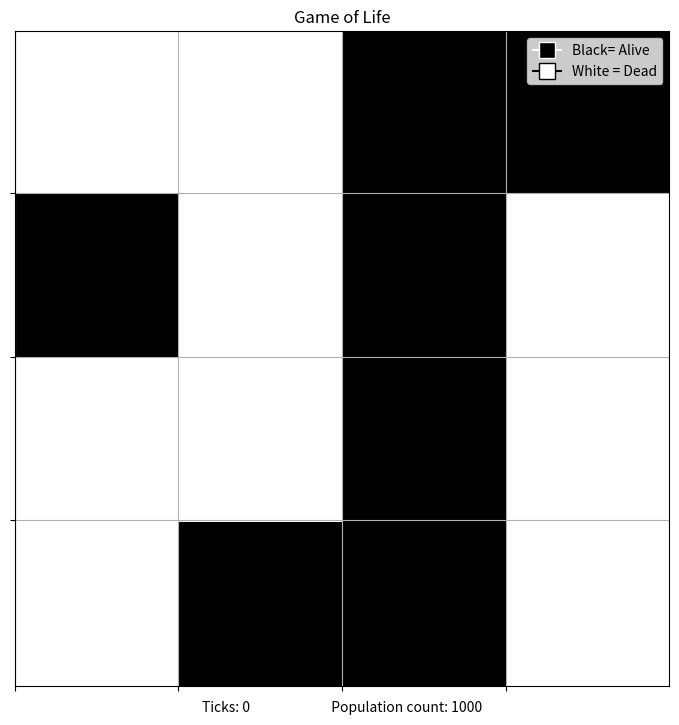

Reproduce this figure in Python.
import matplotlib.pyplot as plt
from matplotlib.colors import ListedColormap
import random

"""
Rules:

1. Any live cell with two or three live neighbours survives.
2. Any dead cell with three live neighbours becomes a live cell.
3. All other live cells die in the next generation.
  Similarly, all other dead cells stay dead.
"""

# listofLists = [[1, 0], [1, 1]]
listofLists = [[random.choice([0, 1]) for _ in range(4)] for _ in range(4)]
row = (len(listofLists[0])) ## Left to right
column = (len(listofLists)) ## Top to bottom
tick = 0

def populationCount(lists):
  """
  Calculates how many live cells there are in the current tick

  Parameters:
  - lists: a list of lists

  Returns:
  int: The sum of all living cells.
  """
  counter = 0

  for list in lists:
    counter += sum(list)

  return counter

def getLiveNeighbors(lists, cell):
  """
  Examines the neighboring cells of a given cell

  Parameters:
  - lists (list): a list of lists
  - cell (tuple): a tuple with two integers representing the (row, column) position of a cell

  Returns:
  int: The number of alive neighboring cells.
  """
  cellNeighbors = 0
  currRow = lists[cell[0]]
  prevRow = []
  nextRow = []

  if cell[0] > 0:
    prevRow = lists[cell[0]-1]
  if cell[0]+1 <= row-1:
    nextRow = lists[cell[0]+1]

  if prevRow:
    print("BLUNT",prevRow)
  if nextRow:
    print("bye",nextRow)

  return cellNeighbors

cell = (3, 2)
print(getLiveNeighbors(listofLists, cell))


def update():
  """
  Updates the game by one tick

  Parameters:
  -

  Returns:
  None
  """









plt.figure(figsize=(9, 8.5))
# Set x and y ticks dynamically based on the data size
xticks = [i-0.5 for i in range(column)]
yticks = [i-0.51 for i in range(row)]
plt.xticks(xticks, labels="")
plt.yticks(yticks, labels="")
plt.imshow(listofLists, cmap=ListedColormap(['#ffffff', '#000000']))
plt.grid()
plt.xlabel(f"Ticks: {tick}               \
           Population count: 1000")
plt.ylabel("")
plt.title("Game of Life")
legendHandles = [plt.Line2D([0], [0], marker="s", markersize=12, markerfacecolor="#000000",
                            color="w", label="Black= Alive"),
                 plt.Line2D([0], [0], marker="s", markersize=12, markerfacecolor="#ffffff",
                            color="k", label="White = Dead")]
plt.legend(handles=legendHandles, loc="upper right")
plt.show()